Labelled photos from "pokemons", an image-classification folder in Krakus1/WMA. The possible labels are: Abra, Aerodactyl, Alakazam, Alolan Sandslash, Arbok, Arcanine, Articuno, Beedrill, Bellsprout, Blastoise, Bulbasaur, Butterfree, Caterpie, Chansey, Charizard, Charmander, Charmeleon, Clefable, Clefairy, Cloyster, Cubone, Dewgong, Diglett, Ditto, Dodrio, Doduo, Dragonair, Dragonite, Dratini, Drowzee, Dugtrio, Eevee, Ekans, Electabuzz, Electrode, Exeggcute, Exeggutor, Farfetchd, Fearow, Flareon, Gastly, Gengar, Geodude, Gloom, Golbat, Goldeen, Golduck, Golem, Graveler, Grimer, Growlithe, Gyarados, Haunter, Hitmonchan, Hitmonlee, Horsea, Hypno, Ivysaur, Jigglypuff, Jolteon, Jynx, Kabuto, Kabutops, Kadabra, Kakuna, Kangaskhan, Kingler, Koffing, Krabby, Lapras, Lickitung, Machamp, Machoke, Machop, Magikarp, Magmar, Magnemite, Magneton, Mankey, Marowak, Meowth, Metapod, Mew, Mewtwo, Moltres, Mr Mime, Muk, Nidoking, Nidoqueen, Nidorina, Nidorino, Ninetales, Oddish, Omanyte, Omastar, Onix, Paras, Parasect, Persian, Pidgeot, Pidgeotto, Pidgey, Pikachu, Pinsir, Poliwag, Poliwhirl, Poliwrath, Ponyta, Porygon, Primeape, Psyduck, Raichu, Rapidash, Raticate, Rattata, Rhydon, Rhyhorn, Sandshrew, Sandslash, Scyther, Seadra, Seaking, Seel, Shellder, Slowbro, Slowpoke, Snorlax, Spearow, Squirtle, Starmie, Staryu, Tangela, Tauros, Tentacool, Tentacruel, Vaporeon, Venomoth, Venonat, Venusaur, Victreebel, Vileplume, Voltorb, Vulpix, Wartortle, Weedle, Weepinbell, Weezing, Wigglytuff, Zapdos, Zubat.

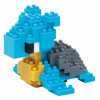
Label: Lapras

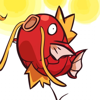
Label: Magikarp

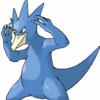
Label: Golduck

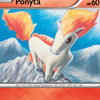
Label: Ponyta

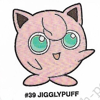
Label: Jigglypuff

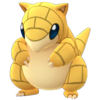
Label: Sandshrew
